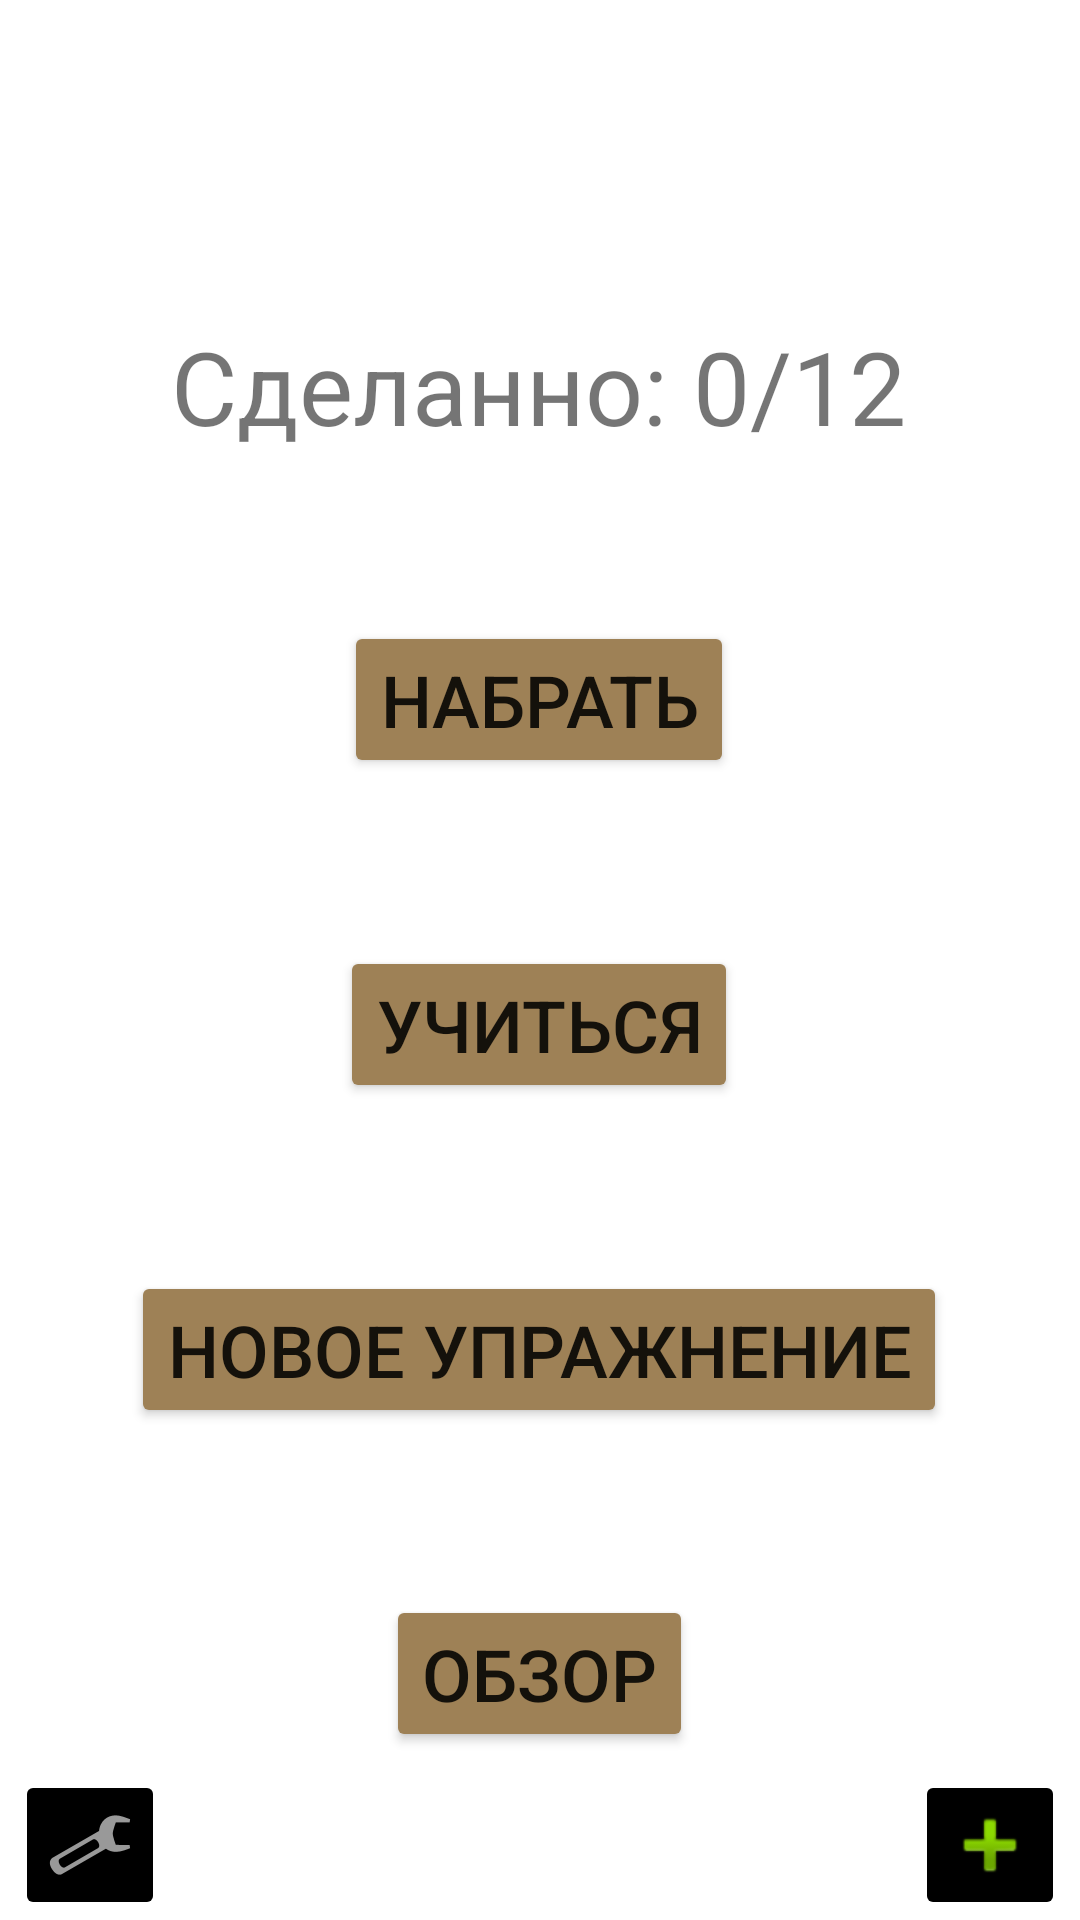

Layout XML and referenced resources for this Android screen:
<!-- AndroidManifest.xml: application theme Theme.LithuanianLearningApp -->
<!-- res/layout/fragment_main_screen.xml -->
<?xml version="1.0" encoding="utf-8"?>
<androidx.constraintlayout.widget.ConstraintLayout xmlns:android="http://schemas.android.com/apk/res/android"
    xmlns:app="http://schemas.android.com/apk/res-auto"
    xmlns:tools="http://schemas.android.com/tools"
    android:layout_width="match_parent"
    android:layout_height="match_parent"
    android:background="@drawable/notebook"
    tools:context=".MainScreenFragment">

    <ImageButton
        android:id="@+id/imageButton3"
        android:layout_width="50dp"
        android:layout_height="50dp"
        android:layout_marginEnd="5dp"
        android:backgroundTint="#000000"
        android:contentDescription="@string/addyourstuff"
        app:layout_constraintBottom_toBottomOf="parent"
        app:layout_constraintEnd_toEndOf="parent"
        app:layout_constraintHorizontal_bias="0.5"
        app:layout_constraintStart_toEndOf="@+id/imageButton2"
        app:layout_constraintTop_toTopOf="parent"
        app:layout_constraintVertical_bias="1.0"
        app:srcCompat="@android:drawable/ic_input_add" />

    <ImageButton
        android:id="@+id/imageButton2"
        android:layout_width="50dp"
        android:layout_height="50dp"
        android:layout_marginStart="5dp"
        android:backgroundTint="#000000"
        android:contentDescription="@string/settings"
        app:layout_constraintBottom_toBottomOf="parent"
        app:layout_constraintEnd_toStartOf="@+id/imageButton3"
        app:layout_constraintHorizontal_bias="0.0"
        app:layout_constraintHorizontal_chainStyle="spread_inside"
        app:layout_constraintStart_toStartOf="parent"
        app:layout_constraintTop_toTopOf="parent"
        app:layout_constraintVertical_bias="1.0"
        app:srcCompat="@android:drawable/ic_menu_manage" />

    <Button
        android:id="@+id/button"
        android:layout_width="wrap_content"
        android:layout_height="wrap_content"
        android:backgroundTint="#9E8156"
        android:text="@string/try_typing"
        android:textSize="24sp"
        app:layout_constraintBottom_toTopOf="@+id/button6"
        app:layout_constraintEnd_toEndOf="@+id/textView5"
        app:layout_constraintStart_toStartOf="@+id/textView5"
        app:layout_constraintTop_toBottomOf="@+id/textView5" />

    <Button
        android:id="@+id/button6"
        android:layout_width="wrap_content"
        android:layout_height="wrap_content"
        android:backgroundTint="#9E8156"
        android:text="@string/learn"
        android:textSize="24sp"
        app:layout_constraintBottom_toTopOf="@+id/button4"
        app:layout_constraintEnd_toEndOf="@+id/button"
        app:layout_constraintStart_toStartOf="@+id/button"
        app:layout_constraintTop_toBottomOf="@+id/button" />

    <TextView
        android:id="@+id/textView5"
        android:layout_width="wrap_content"
        android:layout_height="wrap_content"
        android:layout_marginTop="50dp"
        android:text="@string/done_0_12"
        android:textSize="34sp"
        app:layout_constraintBottom_toTopOf="@+id/button"
        app:layout_constraintEnd_toEndOf="parent"
        app:layout_constraintHorizontal_bias="0.497"
        app:layout_constraintStart_toStartOf="parent"
        app:layout_constraintTop_toTopOf="parent"
        app:layout_constraintVertical_bias="0.52" />

    <Button
        android:id="@+id/button5"
        android:layout_width="wrap_content"
        android:layout_height="wrap_content"
        android:backgroundTint="#9E8156"
        android:text="@string/review"
        android:textSize="24sp"
        app:layout_constraintBottom_toBottomOf="parent"
        app:layout_constraintEnd_toEndOf="@+id/button4"
        app:layout_constraintStart_toStartOf="@+id/button4"
        app:layout_constraintTop_toBottomOf="@+id/button4" />

    <Button
        android:id="@+id/button4"
        android:layout_width="wrap_content"
        android:layout_height="wrap_content"
        android:backgroundTint="#9E8156"
        android:text="@string/new_exercise"
        android:textSize="24sp"
        app:layout_constraintBottom_toTopOf="@+id/button5"
        app:layout_constraintEnd_toEndOf="@+id/button6"
        app:layout_constraintStart_toStartOf="@+id/button6"
        app:layout_constraintTop_toBottomOf="@+id/button6" />

</androidx.constraintlayout.widget.ConstraintLayout>
<!-- resources referenced by this layout -->
<resources>
  <string name="addyourstuff">Добавить свой материал</string>
  <string name="done_0_12">Сделаннo: 0/12</string>
  <string name="learn">Учиться</string>
  <string name="new_exercise">Новое упражнение</string>
  <string name="review">Обзор</string>
  <string name="settings">Настройки</string>
  <string name="try_typing">Hабрать</string>
  <style name="Theme.LithuanianLearningApp" parent="Theme.MaterialComponents.DayNight.NoActionBar">
          
          <item name="colorPrimary">@color/purple_500</item>
          <item name="colorPrimaryVariant">@color/purple_700</item>
          <item name="colorOnPrimary">@color/white</item>
          
          <item name="colorSecondary">@color/teal_200</item>
          <item name="colorSecondaryVariant">@color/teal_700</item>
          <item name="colorOnSecondary">@color/black</item>
          
          <item name="android:statusBarColor">?attr/colorOnSecondary</item>
          
      </style>
  <!-- not gathered from this repository: default colours our renderer supplied (Android Studio template values) -->
  <color name="purple_500">#FF6200EE</color>
  <color name="purple_700">#FF3700B3</color>
  <color name="teal_200">#FF03DAC5</color>
  <color name="teal_700">#FF018786</color>
  <color name="black">#FF000000</color>
  <color name="white">#FFFFFFFF</color>
</resources>
